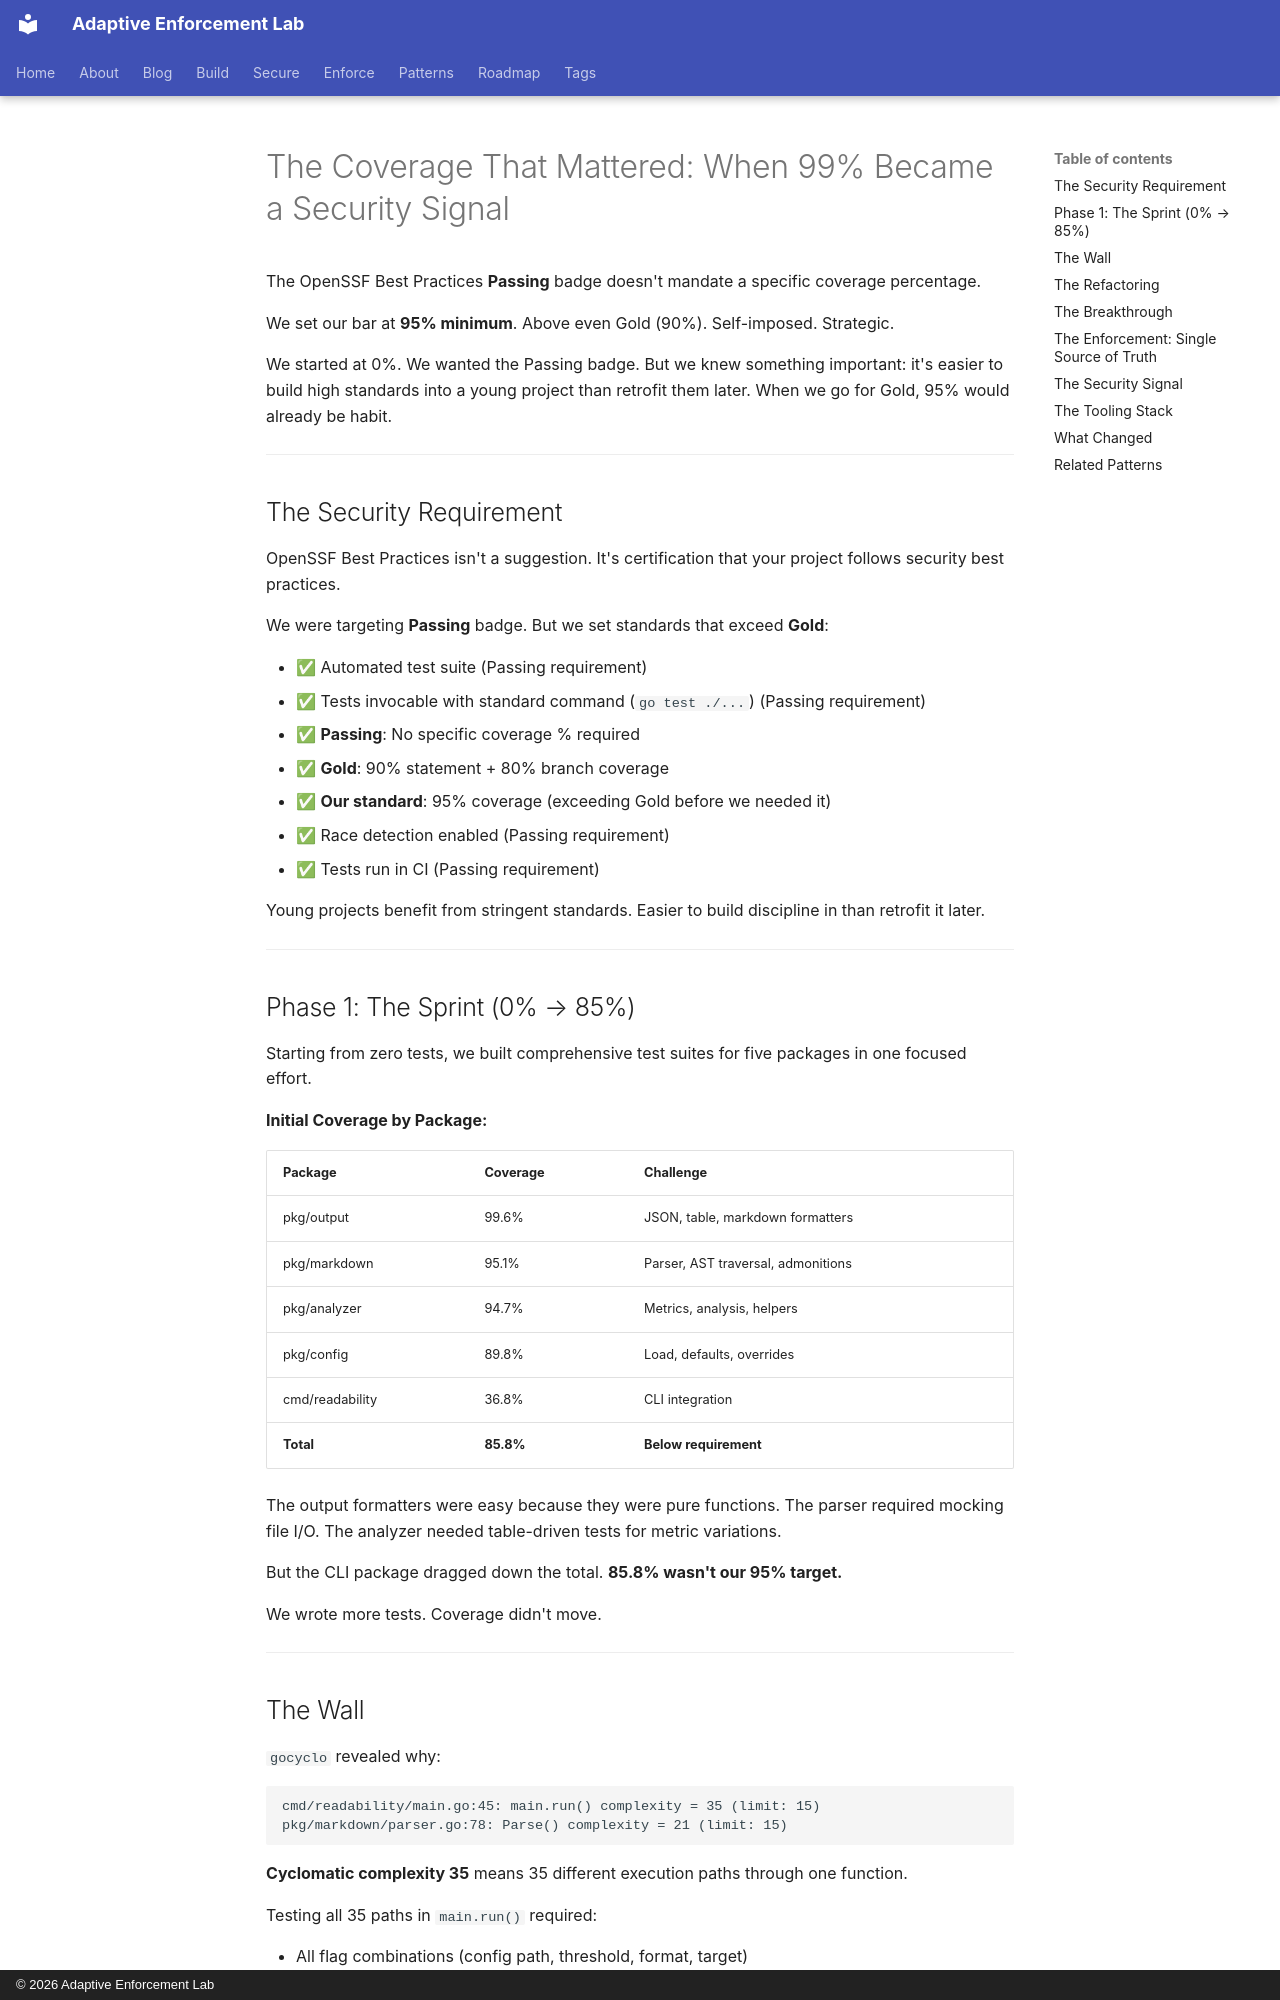

repository: adaptive-enforcement-lab/adaptive-enforcement-lab-com · page: blog/posts/2025-12-21-coverage-as-security-signal/index.html · generator: mkdocs · copyright: © 2026 Adaptive Enforcement Lab

---
title: "The Coverage That Mattered: When 99% Became a Security Signal"
date: 2025-12-21
authors:
  - mark
categories:
  - Testing
  - Quality Assurance
  - DevSecOps
description: >-
  Started at 0% coverage. We targeted 95%, above Gold's 90%. Hit a wall at 85%. Refactoring broke through, and 99% became the security signal.
slug: coverage-as-security-signal
provenance: human
---
# The Coverage That Mattered: When 99% Became a Security Signal

The OpenSSF Best Practices **Passing** badge doesn't mandate a specific coverage percentage.

We set our bar at **95% minimum**. Above even Gold (90%). Self-imposed. Strategic.

We started at 0%. We wanted the Passing badge. But we knew something important: it's easier to build high standards into a young project than retrofit them later. When we go for Gold, 95% would already be habit.

<!-- more -->

---

## The Security Requirement

OpenSSF Best Practices isn't a suggestion. It's certification that your project follows security best practices.

We were targeting **Passing** badge. But we set standards that exceed **Gold**:

- ✅ Automated test suite (Passing requirement)
- ✅ Tests invocable with standard command (`go test ./...`) (Passing requirement)
- ✅ **Passing**: No specific coverage % required
- ✅ **Gold**: 90% statement + 80% branch coverage
- ✅ **Our standard**: 95% coverage (exceeding Gold before we needed it)
- ✅ Race detection enabled (Passing requirement)
- ✅ Tests run in CI (Passing requirement)

Young projects benefit from stringent standards. Easier to build discipline in than retrofit it later.

---

## Phase 1: The Sprint (0% → 85%)

Starting from zero tests, we built comprehensive test suites for five packages in one focused effort.

**Initial Coverage by Package:**

| Package | Coverage | Challenge |
| ------- | -------- | --------- |
| pkg/output | 99.6% | JSON, table, markdown formatters |
| pkg/markdown | 95.1% | Parser, AST traversal, admonitions |
| pkg/analyzer | 94.7% | Metrics, analysis, helpers |
| pkg/config | 89.8% | Load, defaults, overrides |
| cmd/readability | 36.8% | CLI integration |
| **Total** | **85.8%** | **Below requirement** |

The output formatters were easy because they were pure functions. The parser required mocking file I/O. The analyzer needed table-driven tests for metric variations.

But the CLI package dragged down the total. **85.8% wasn't our 95% target.**

We wrote more tests. Coverage didn't move.

---
